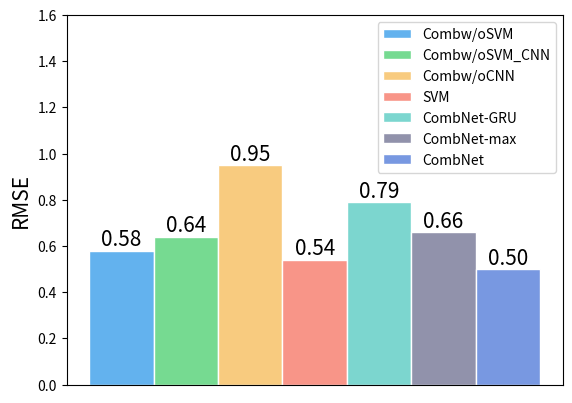

Here is the Python script that generated this plot:
import matplotlib.pyplot as plt
from matplotlib.ticker import FuncFormatter

# 添加数据标签 就是矩形上面的数值
def add_labels(rects):
    for rect in rects:
        height = rect.get_height()
        plt.text(rect.get_x() + rect.get_width()/2, height+0.0001*height, '%0.2f'%height, ha='center',  va='bottom', fontsize=15, color='black')
        rect.set_edgecolor('white')

if __name__ == "__main__":
    y1 = [0.58]
    y2 = [0.64]
    y3 = [0.95]
    y4 = [0.54]
    y5 = [0.79]
    y6 = [0.66]
    y7 = [0.50]
    x = [1]
    bar_width = 0.1
    # plt.rcParams['font.family'] = ['Times New Roman']
    add_labels(plt.bar(x=x,
            height=y1,
            color='#63b2ee',
            edgecolor='white',
            label='Combw/oSVM',
            width=bar_width))
    add_labels(plt.bar(x=[i + bar_width for i in x],
            height=y2,
            color='#76da91',
            edgecolor='white',
            label='Combw/oSVM_CNN',
            width=bar_width))
    add_labels(plt.bar(x=[i + bar_width * 2 for i in x],
            height=y3,
            color='#f8cb7f',
            edgecolor='white',
            label='Combw/oCNN',
            width=bar_width))
    add_labels(plt.bar(x=[i + bar_width * 3 for i in x],
            height=y4,
            color='#f89588',
            edgecolor='white',
            label='SVM',
            width=bar_width))
    add_labels(plt.bar(x=[i + bar_width * 4 for i in x],
            height=y5,
            color='#7cd6cf',
            edgecolor='white',
            label='CombNet-GRU',
            width=bar_width))
    add_labels(plt.bar(x=[i + bar_width * 5 for i in x],
            height=y6,
            color='#9192ab',
            edgecolor='white',
            label='CombNet-max',
            width=bar_width))
    add_labels(plt.bar(x=[i + bar_width * 6 for i in x],
            height=y7,
            color='#7898e1',
            edgecolor='white',
            label='CombNet',
            width=bar_width))
    plt.xticks([], [])
    font = {'size': 15}
    plt.ylabel('RMSE', fontdict=font)
    plt.ylim(0,1.6)
    plt.legend(loc='best')
    plt.show()
